Photos from the image-classification dataset "industrial_defects" in the GitHub repository Shrexshth/GARUDA. Its 5 classes are: crack, hole, normal, rust, scratch.

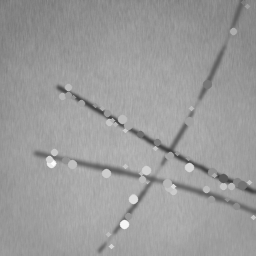
Label: scratch

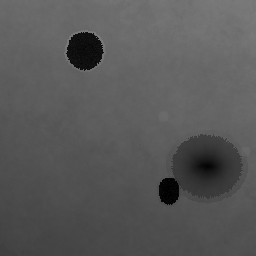
Label: hole

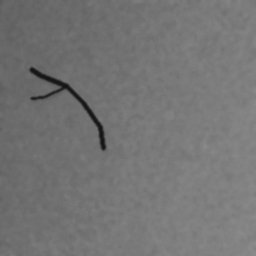
Label: crack

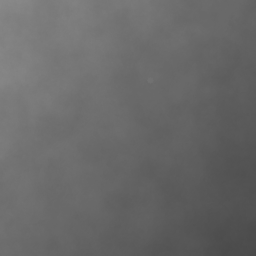
Label: normal

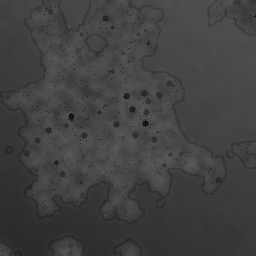
Label: rust

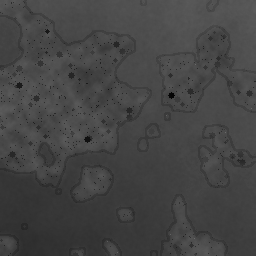
Label: rust
